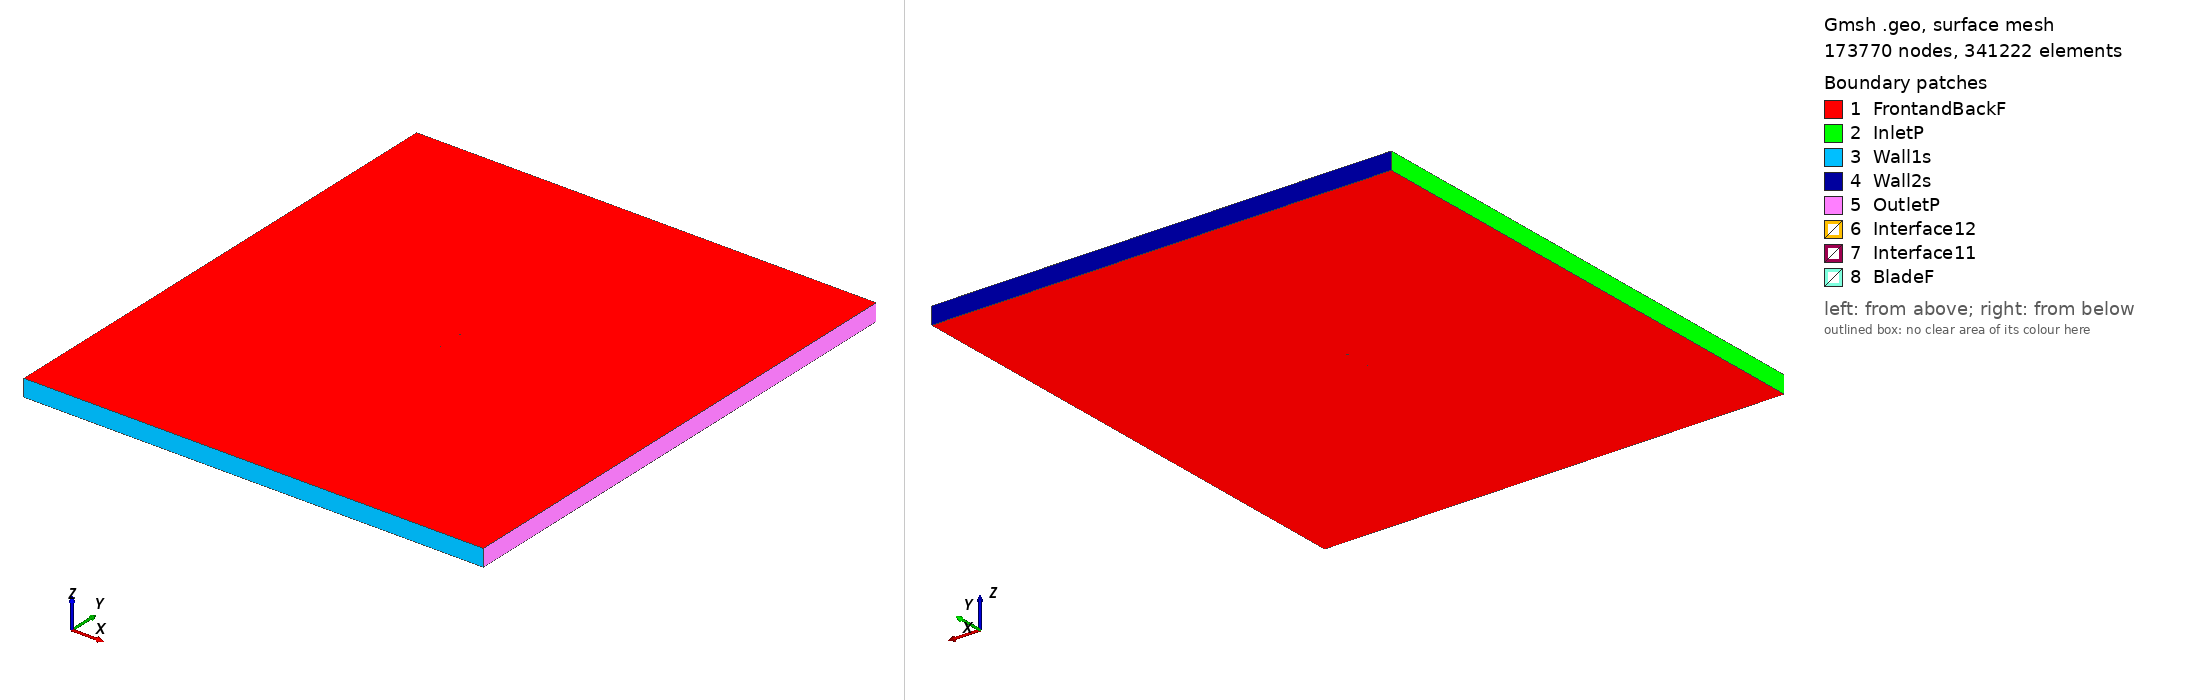

Gmsh geometry script, surface-meshed: 173770 nodes, 341222 surface elements. Boundary patches (legend numbers): 1 FrontandBackF, 2 InletP, 3 Wall1s, 4 Wall2s, 5 OutletP, 6 Interface12, 7 Interface11, 8 BladeF. Left view from above one corner, right view from below the opposite corner. Legend entries are the model's physical surfaces. The drawing asked Gmsh for element sizes between 1% and 20% of the model's largest extent; the script's own settings can give other sizes.

=== be50_tsr2_2.2155_aoa_-1.1031.geo (drawn) ===
SetFactory("OpenCASCADE");

Point(1) = {0.074993, 0.748507, 0, 1.0};
Point(2) = {0.068876, 0.747162, 0, 1.0};
Point(3) = {0.052946, 0.744169, 0, 1.0};
Point(4) = {0.037007, 0.741691, 0, 1.0};
Point(5) = {0.021062, 0.739506, 0, 1.0};
Point(6) = {0.013087, 0.738549, 0, 1.0};
Point(7) = {0.005109, 0.737731, 0, 1.0};
Point(8) = {-0.002870, 0.736976, 0, 1.0};
Point(9) = {-0.010854, 0.736488, 0, 1.0};
Point(10) = {-0.018842, 0.736178, 0, 1.0};
Point(11) = {-0.026831, 0.735966, 0, 1.0};
Point(12) = {-0.034823, 0.735875, 0, 1.0};
Point(13) = {-0.042822, 0.736120, 0, 1.0};
Point(14) = {-0.050828, 0.736812, 0, 1.0};
Point(15) = {-0.058847, 0.738104, 0, 1.0};
Point(16) = {-0.062863, 0.739108, 0, 1.0};
Point(17) = {-0.066886, 0.740452, 0, 1.0};
Point(18) = {-0.070918, 0.742291, 0, 1.0};
Point(19) = {-0.072535, 0.743264, 0, 1.0};
Point(20) = {-0.073347, 0.743905, 0, 1.0};
Point(21) = {-0.074986, 0.745998, 0, 1.0};
Point(22) = {-0.073415, 0.747421, 0, 1.0};
Point(23) = {-0.072620, 0.747638, 0, 1.0};
Point(24) = {-0.071025, 0.747857, 0, 1.0};
Point(25) = {-0.067035, 0.748178, 0, 1.0};
Point(26) = {-0.063039, 0.748260, 0, 1.0};
Point(27) = {-0.059042, 0.748252, 0, 1.0};
Point(28) = {-0.051044, 0.748021, 0, 1.0};
Point(29) = {-0.043045, 0.747732, 0, 1.0};
Point(30) = {-0.035047, 0.747501, 0, 1.0};
Point(31) = {-0.027049, 0.747278, 0, 1.0};
Point(32) = {-0.019051, 0.747013, 0, 1.0};
Point(33) = {-0.011051, 0.746676, 0, 1.0};
Point(34) = {-0.003053, 0.746462, 0, 1.0};
Point(35) = {0.004943, 0.746338, 0, 1.0};
Point(36) = {0.012937, 0.746308, 0, 1.0};
Point(37) = {0.020928, 0.746473, 0, 1.0};
Point(38) = {0.036903, 0.747090, 0, 1.0};
Point(39) = {0.052871, 0.748107, 0, 1.0};
Point(40) = {0.068832, 0.749431, 0, 1.0};
Point(41) = {0.074965, 0.750000, 0, 1.0};
Point(42) = {-0.074993, -0.748507, 0, 1.0};
Point(43) = {-0.068876, -0.747162, 0, 1.0};
Point(44) = {-0.052946, -0.744169, 0, 1.0};
Point(45) = {-0.037007, -0.741691, 0, 1.0};
Point(46) = {-0.021062, -0.739506, 0, 1.0};
Point(47) = {-0.013087, -0.738549, 0, 1.0};
Point(48) = {-0.005109, -0.737731, 0, 1.0};
Point(49) = {0.002870, -0.736976, 0, 1.0};
Point(50) = {0.010854, -0.736488, 0, 1.0};
Point(51) = {0.018842, -0.736178, 0, 1.0};
Point(52) = {0.026831, -0.735966, 0, 1.0};
Point(53) = {0.034823, -0.735875, 0, 1.0};
Point(54) = {0.042822, -0.736120, 0, 1.0};
Point(55) = {0.050828, -0.736812, 0, 1.0};
Point(56) = {0.058847, -0.738104, 0, 1.0};
Point(57) = {0.062863, -0.739108, 0, 1.0};
Point(58) = {0.066886, -0.740452, 0, 1.0};
Point(59) = {0.070918, -0.742291, 0, 1.0};
Point(60) = {0.072535, -0.743264, 0, 1.0};
Point(61) = {0.073347, -0.743905, 0, 1.0};
Point(62) = {0.074986, -0.745998, 0, 1.0};
Point(63) = {0.073415, -0.747421, 0, 1.0};
Point(64) = {0.072620, -0.747638, 0, 1.0};
Point(65) = {0.071025, -0.747857, 0, 1.0};
Point(66) = {0.067035, -0.748178, 0, 1.0};
Point(67) = {0.063039, -0.748260, 0, 1.0};
Point(68) = {0.059042, -0.748252, 0, 1.0};
Point(69) = {0.051044, -0.748021, 0, 1.0};
Point(70) = {0.043045, -0.747732, 0, 1.0};
Point(71) = {0.035047, -0.747501, 0, 1.0};
Point(72) = {0.027049, -0.747278, 0, 1.0};
Point(73) = {0.019051, -0.747013, 0, 1.0};
Point(74) = {0.011051, -0.746676, 0, 1.0};
Point(75) = {0.003053, -0.746462, 0, 1.0};
Point(76) = {-0.004943, -0.746338, 0, 1.0};
Point(77) = {-0.012937, -0.746308, 0, 1.0};
Point(78) = {-0.020928, -0.746473, 0, 1.0};
Point(79) = {-0.036903, -0.747090, 0, 1.0};
Point(80) = {-0.052871, -0.748107, 0, 1.0};
Point(81) = {-0.068832, -0.749431, 0, 1.0};
Point(82) = {-0.074965, -0.750000, 0, 1.0};

// Lines: first blade (splines 1-4)
Spline(1) = {1:12};
Spline(2) = {12:30};
Spline(3) = {30:41};
Spline(4) = {41,1};

// Lines: second blade (splines 5-8)
Spline(5) = {42:53};
Spline(6) = {53:71};
Spline(7) = {71:82};
Spline(8) = {82,42};

// Outer domain (points 20001-4 and lines)
Point(83) = {-13.50000000, -15.00000000, 0, 1.0};
Point(84) = {-13.50000000, 15.00000000, 0, 1.0};
Point(85) = {13.50000000, 15.00000000, 0, 1.0};
Point(86) = {13.50000000, -15.00000000, 0, 1.0};
Line(11) = {83, 84};
Line(12) = {84, 85};
Line(13) = {85, 86};
Line(14) = {83, 86};

// Interface (between moving and stationary domain) (circles)
Circle(9) = {0, 0, 0, 0.80000000, 0, 2*Pi};
Circle(10) = {0, 0, 0, 0.80000000, 0, 2*Pi};

// Loops collect Lines/Splines/etc (blade1, blade2, domain, first circle)
Line Loop(1) = {1:4};
Line Loop(2) = {5:8};
Line Loop(3) = {11,12,13,-14};
Line Loop(4) = {9};

// BooleanDifference cuts out the circle/interface from the domain
Plane Surface(1) = {3};
Plane Surface(2) = {4};
BooleanDifference{ Surface{1}; Delete;}{ Surface{2}; Delete;}

// This one cuts out the blades from the inner circle/interface
Line Loop(6) = {10};
Plane Surface(5) = {6};
Plane Surface(6) = {1};
Plane Surface(7) = {2};
BooleanDifference{ Surface{5}; Delete;}{ Surface{6,7}; Delete;}

// extrude to 3rd dimension
Extrude {0, 0, 1} {Surface{1}; Surface{5}; Layers{1}; Recombine;}

// Physical Surfaces are the named boundaries (patches)
Physical Surface("Interface11") = {12};
Physical Surface("Interface12") = {10};

// sides of domain
Physical Surface("InletP") = {6};
Physical Surface("OutletP") = {9};

// top and bottom of domain
Physical Surface("Wall1s") = {7};
Physical Surface("Wall2s") = {8};

// Check FrontandBackF by ensuring there is nothing in the 3rd dimension
Physical Surface("FrontandBackF") = {1,11,5,21};
Physical Surface("BladeF") = {13:20};
Physical Volume("Turbine") = {2};
Physical Volume("Farfield") = {1};

// settings for airfoil boundary layer
Field[1] = BoundaryLayer;
Field[1].EdgesList = {1:8};
Field[1].hwall_n = 1e-3;
Field[1].thickness = 1.5e-2;
Field[1].ratio = 1.05;
Field[1].Quads = 1;
BoundaryLayer Field = 1;

// control points for mesh (blade and interface)
// floor((arc length / 1.5mm)/ 6) -> Transfinite Line
Transfinite Line {1,2,3,5,6,7} = 33 Using Progression 1;
Transfinite Line {4,8} = 2 Using Progression 1;
Transfinite Line {9, 15} = 800 Using Progression 1;

// For more information on gmsh syntax, visit http://gmsh.info/doc/texinfo/gmsh.html
